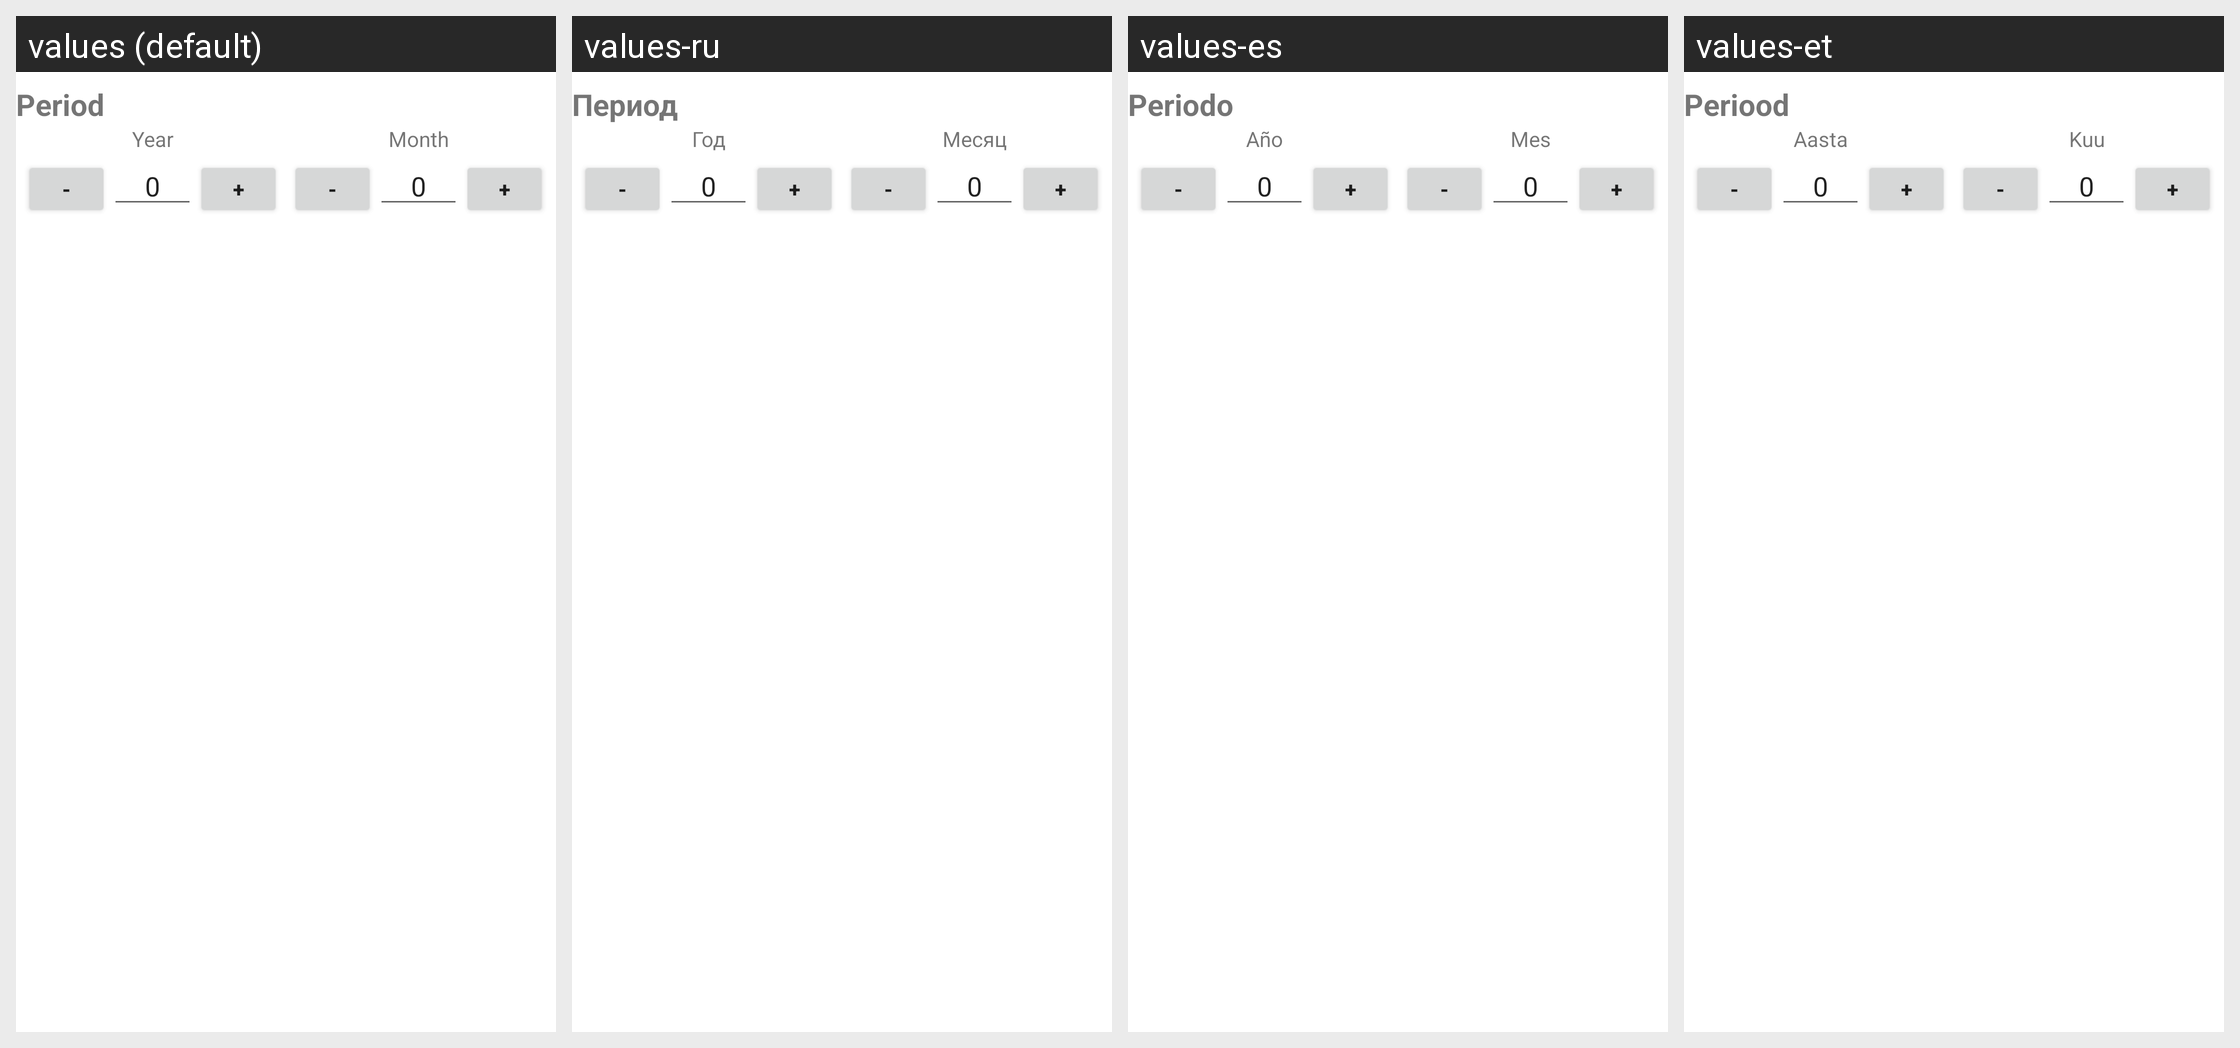

The same Android screen rendered under several of its app's locales, left to right. List the strings drawn on it with the default value and each locale's translation.
Android screen res/layout/period_chooser.xml rendered under 4 locales, left to right: values (default), values-ru, values-es, values-et. Device: Nexus 5 (rendered at 1080×1920; each locale shown at half size, 540×960, under a caption strip naming it); theme Theme.MaterialComponents.DayNight.NoActionBar.
Strings drawn on this screen, with the default value and each locale's value (text and hints the layout hard-codes, and strings that could not be matched under every locale, appear in the picture but are not listed):

period
  values: Period
  values-ru: Период
  values-es: Periodo
  values-et: Periood

periodTypeYear
  values: Year
  values-ru: Год
  values-es: Año
  values-et: Aasta

periodTypeMonth
  values: Month
  values-ru: Месяц
  values-es: Mes
  values-et: Kuu
